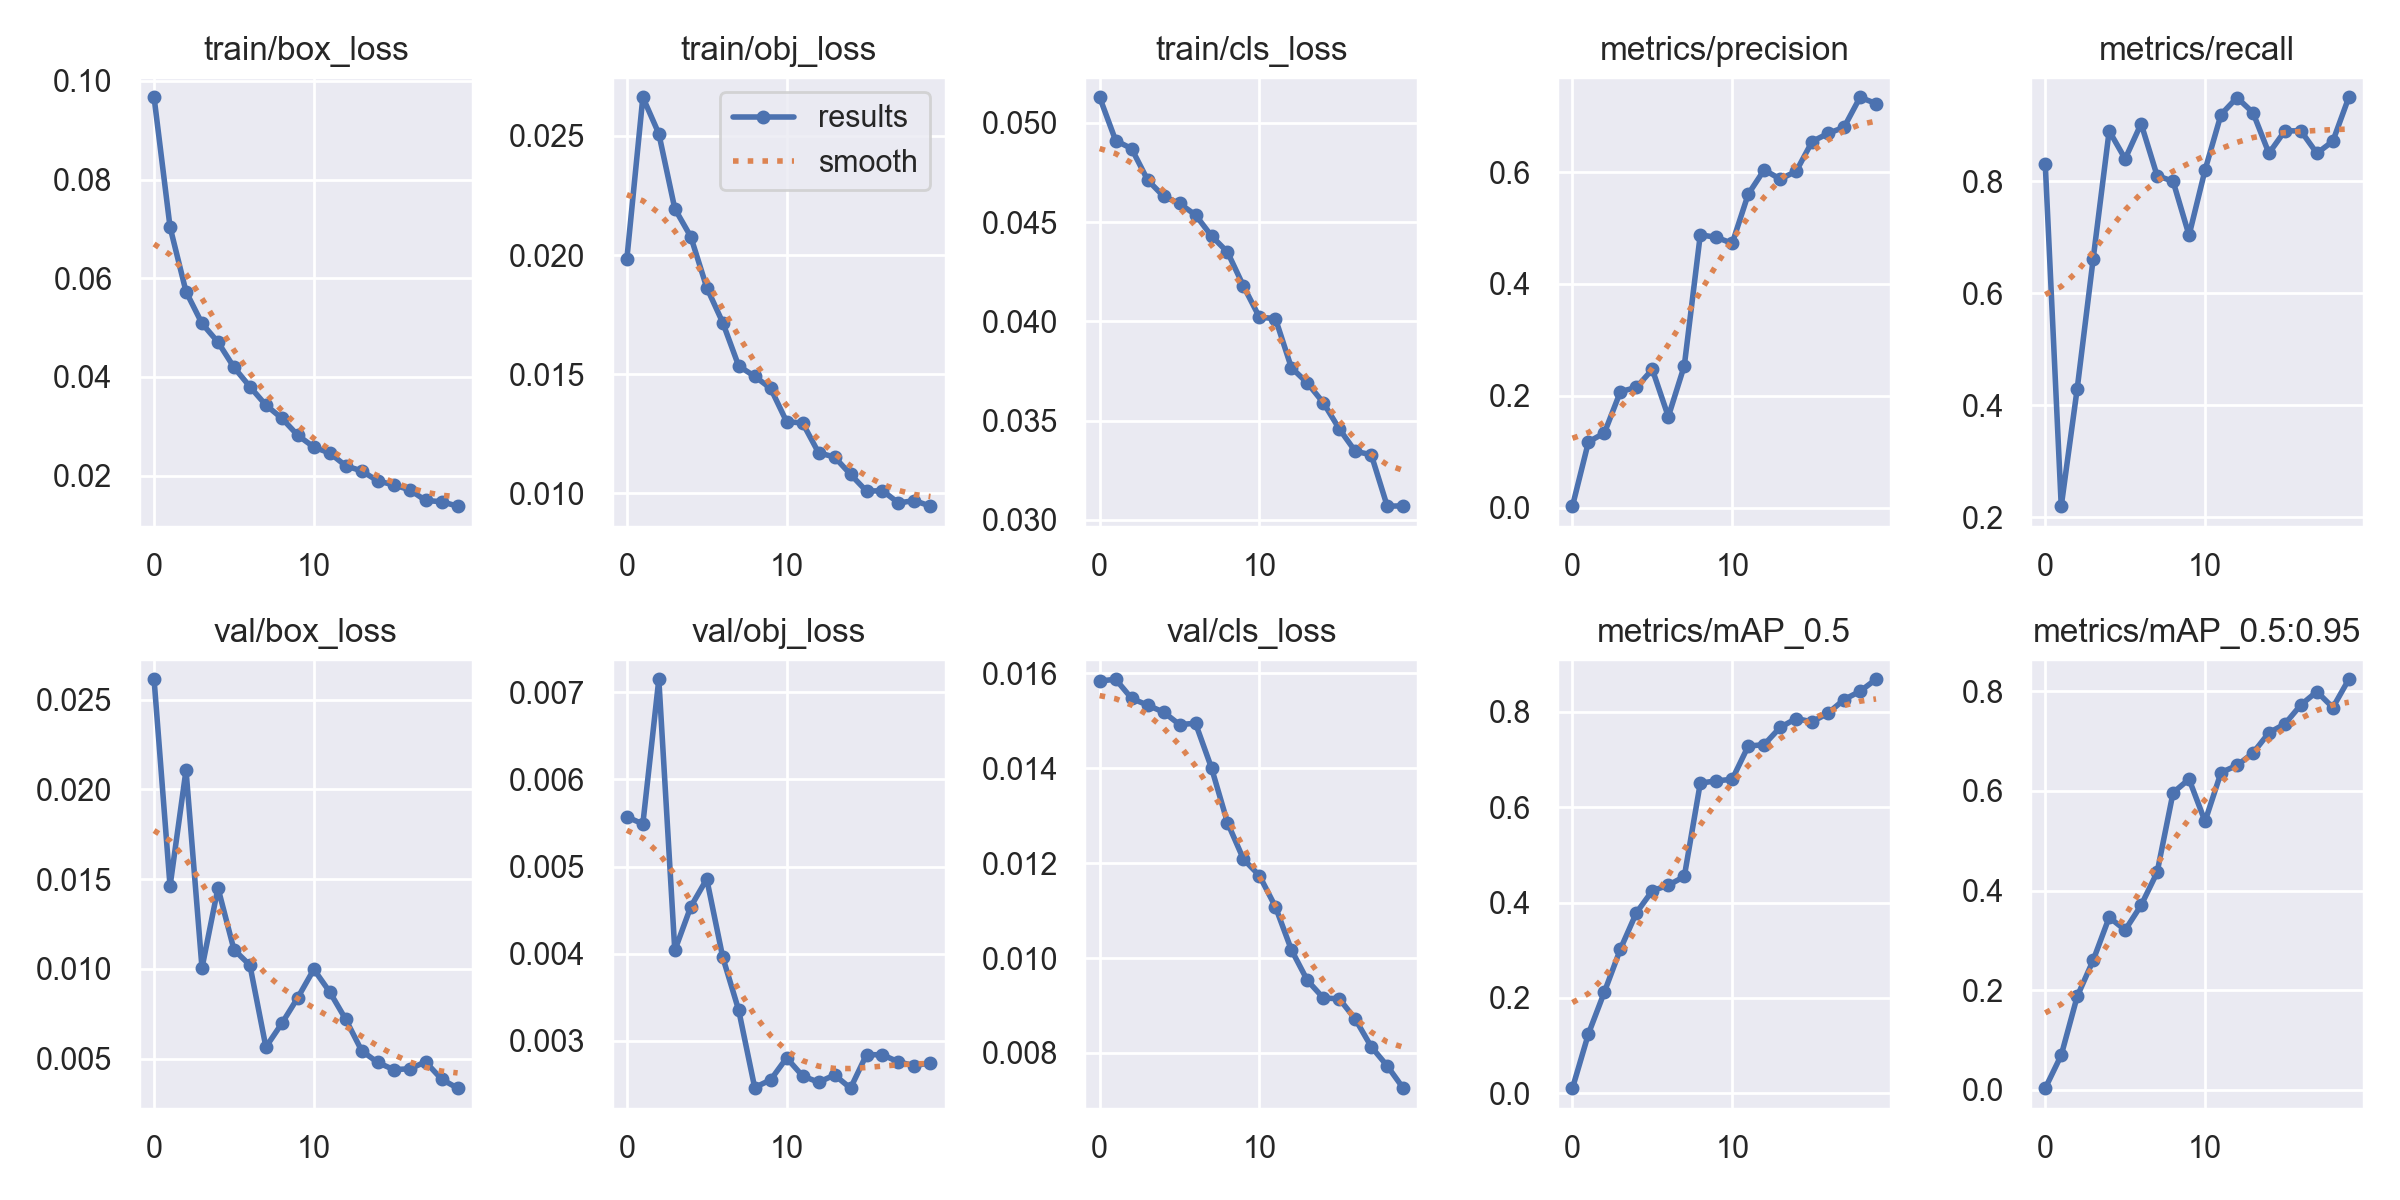

The file beside this chart, header and first rows:
epoch, train/box_loss, train/obj_loss, train/cls_loss, metrics/precision, metrics/recall, metrics/mAP_0.5, metrics/mAP_0.5:0.95, val/box_loss, val/obj_loss, val/cls_loss, x/lr0, x/lr1, x/lr2
0, 0.09667, 0.01984, 0.05128, 0.002916, 0.83, 0.01067, 0.003282, 0.02614, 0.00557, 0.01584, 0.0784, 0.0024, 0.0024
1, 0.07037, 0.02662, 0.04911, 0.1177, 0.22, 0.1247, 0.06949, 0.01461, 0.005489, 0.01588, 0.05566, 0.004657, 0.004657
2, 0.05728, 0.02509, 0.0487, 0.1338, 0.43, 0.2125, 0.1876, 0.02108, 0.007149, 0.01547, 0.03267, 0.006667, 0.006667
3, 0.05082, 0.02194, 0.04712, 0.2076, 0.6619, 0.3023, 0.2601, 0.01005, 0.004038, 0.01533, 0.00943, 0.00843, 0.00843
4, 0.04705, 0.02077, 0.0463, 0.2152, 0.89, 0.3785, 0.3463, 0.01451, 0.004539, 0.01518, 0.00802, 0.00802, 0.00802
5, 0.04194, 0.01863, 0.04593, 0.2472, 0.84, 0.4247, 0.3208, 0.01107, 0.004857, 0.01492, 0.00802, 0.00802, 0.00802
6, 0.038, 0.01717, 0.04536, 0.1628, 0.9029, 0.4362, 0.3705, 0.0102, 0.00396, 0.01495, 0.007525, 0.007525, 0.007525
7, 0.03428, 0.01534, 0.0443, 0.2539, 0.81, 0.4546, 0.4364, 0.00564, 0.003352, 0.01401, 0.00703, 0.00703, 0.00703
8, 0.0316, 0.01491, 0.04349, 0.4878, 0.8, 0.6504, 0.5965, 0.006964, 0.002465, 0.01285, 0.006535, 0.006535, 0.006535
9, 0.02814, 0.0144, 0.04178, 0.4833, 0.7036, 0.6551, 0.6237, 0.008401, 0.002553, 0.01208, 0.00604, 0.00604, 0.00604
10, 0.02576, 0.01301, 0.0402, 0.4726, 0.82, 0.6584, 0.5389, 0.009974, 0.002804, 0.01174, 0.005545, 0.005545, 0.005545
11, 0.02456, 0.01296, 0.04014, 0.5603, 0.9191, 0.7279, 0.637, 0.008706, 0.002597, 0.01108, 0.00505, 0.00505, 0.00505
12, 0.02196, 0.0117, 0.03767, 0.6038, 0.9494, 0.7311, 0.6514, 0.00718, 0.002525, 0.01017, 0.004555, 0.004555, 0.004555
13, 0.02093, 0.01153, 0.0369, 0.5874, 0.9226, 0.7672, 0.6761, 0.005429, 0.002608, 0.009528, 0.00406, 0.00406, 0.00406
14, 0.0189, 0.0108, 0.0359, 0.6011, 0.85, 0.7858, 0.7169, 0.004781, 0.002457, 0.009157, 0.003565, 0.003565, 0.003565
15, 0.01811, 0.0101, 0.03458, 0.6544, 0.8901, 0.7789, 0.7346, 0.004382, 0.002842, 0.009139, 0.00307, 0.00307, 0.00307
16, 0.0171, 0.01011, 0.03346, 0.669, 0.89, 0.7971, 0.7728, 0.004431, 0.00284, 0.008712, 0.002575, 0.002575, 0.002575
17, 0.01494, 0.009601, 0.03329, 0.68, 0.85, 0.8256, 0.7995, 0.004812, 0.002758, 0.008129, 0.00208, 0.00208, 0.00208
18, 0.01469, 0.009699, 0.0307, 0.7336, 0.8716, 0.8429, 0.7674, 0.003847, 0.002716, 0.007725, 0.001585, 0.001585, 0.001585
19, 0.01379, 0.009465, 0.03071, 0.7223, 0.95, 0.8681, 0.8243, 0.00335, 0.002748, 0.007256, 0.00109, 0.00109, 0.00109
